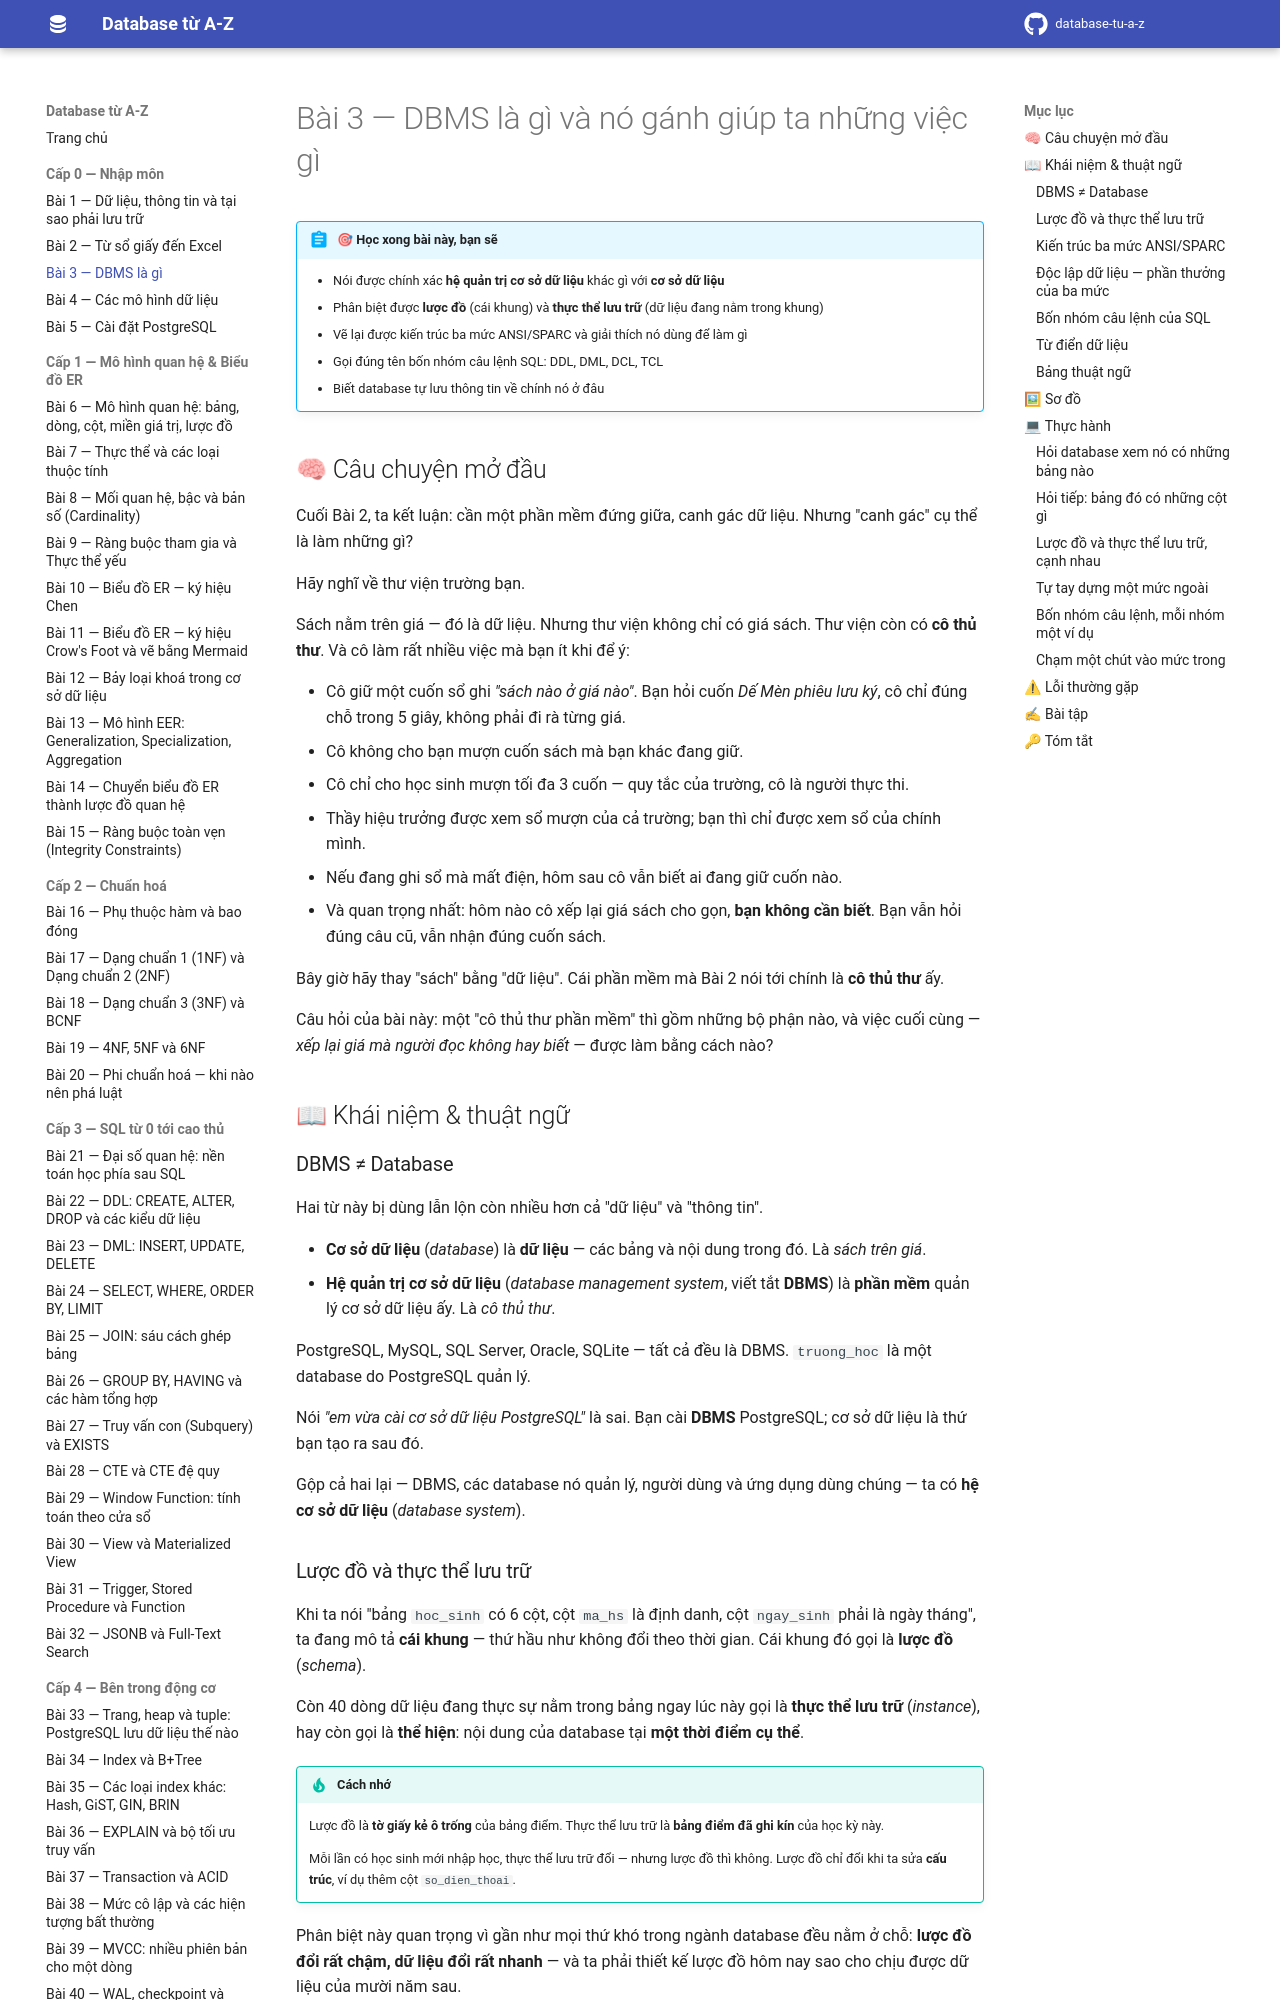

repository: hungnguyen010518/database-tu-a-z · page: cap-0-nhap-mon/03-dbms-la-gi/index.html · generator: mkdocs

# Bài 3 — DBMS là gì và nó gánh giúp ta những việc gì

!!! abstract "🎯 Học xong bài này, bạn sẽ"
    - Nói được chính xác **hệ quản trị cơ sở dữ liệu** khác gì với **cơ sở dữ liệu**
    - Phân biệt được **lược đồ** (cái khung) và **thực thể lưu trữ** (dữ liệu đang nằm trong khung)
    - Vẽ lại được kiến trúc ba mức ANSI/SPARC và giải thích nó dùng để làm gì
    - Gọi đúng tên bốn nhóm câu lệnh SQL: DDL, DML, DCL, TCL
    - Biết database tự lưu thông tin về chính nó ở đâu

## 🧠 Câu chuyện mở đầu

Cuối Bài 2, ta kết luận: cần một phần mềm đứng giữa, canh gác dữ liệu. Nhưng "canh gác" cụ thể là làm những gì?

Hãy nghĩ về thư viện trường bạn.

Sách nằm trên giá — đó là dữ liệu. Nhưng thư viện không chỉ có giá sách. Thư viện còn có **cô thủ thư**. Và cô làm rất nhiều việc mà bạn ít khi để ý:

- Cô giữ một cuốn sổ ghi *"sách nào ở giá nào"*. Bạn hỏi cuốn *Dế Mèn phiêu lưu ký*, cô chỉ đúng chỗ trong 5 giây, không phải đi rà từng giá.
- Cô không cho bạn mượn cuốn sách mà bạn khác đang giữ.
- Cô chỉ cho học sinh mượn tối đa 3 cuốn — quy tắc của trường, cô là người thực thi.
- Thầy hiệu trưởng được xem sổ mượn của cả trường; bạn thì chỉ được xem sổ của chính mình.
- Nếu đang ghi sổ mà mất điện, hôm sau cô vẫn biết ai đang giữ cuốn nào.
- Và quan trọng nhất: hôm nào cô xếp lại giá sách cho gọn, **bạn không cần biết**. Bạn vẫn hỏi đúng câu cũ, vẫn nhận đúng cuốn sách.

Bây giờ hãy thay "sách" bằng "dữ liệu". Cái phần mềm mà Bài 2 nói tới chính là **cô thủ thư** ấy.

Câu hỏi của bài này: một "cô thủ thư phần mềm" thì gồm những bộ phận nào, và việc cuối cùng — *xếp lại giá mà người đọc không hay biết* — được làm bằng cách nào?

## 📖 Khái niệm & thuật ngữ

### DBMS ≠ Database

Hai từ này bị dùng lẫn lộn còn nhiều hơn cả "dữ liệu" và "thông tin".

- **Cơ sở dữ liệu** (*database*) là **dữ liệu** — các bảng và nội dung trong đó. Là *sách trên giá*.
- **Hệ quản trị cơ sở dữ liệu** (*database management system*, viết tắt **DBMS**) là **phần mềm** quản lý cơ sở dữ liệu ấy. Là *cô thủ thư*.

PostgreSQL, MySQL, SQL Server, Oracle, SQLite — tất cả đều là DBMS. `truong_hoc` là một database do PostgreSQL quản lý.

Nói *"em vừa cài cơ sở dữ liệu PostgreSQL"* là sai. Bạn cài **DBMS** PostgreSQL; cơ sở dữ liệu là thứ bạn tạo ra sau đó.

Gộp cả hai lại — DBMS, các database nó quản lý, người dùng và ứng dụng dùng chúng — ta có **hệ cơ sở dữ liệu** (*database system*).

### Lược đồ và thực thể lưu trữ

Khi ta nói "bảng `hoc_sinh` có 6 cột, cột `ma_hs` là định danh, cột `ngay_sinh` phải là ngày tháng", ta đang mô tả **cái khung** — thứ hầu như không đổi theo thời gian. Cái khung đó gọi là **lược đồ** (*schema*).

Còn 40 dòng dữ liệu đang thực sự nằm trong bảng ngay lúc này gọi là **thực thể lưu trữ** (*instance*), hay còn gọi là **thể hiện**: nội dung của database tại **một thời điểm cụ thể**.

!!! tip "Cách nhớ"
    Lược đồ là **tờ giấy kẻ ô trống** của bảng điểm. Thực thể lưu trữ là **bảng điểm đã ghi kín** của học kỳ này.

    Mỗi lần có học sinh mới nhập học, thực thể lưu trữ đổi — nhưng lược đồ thì không. Lược đồ chỉ đổi khi ta sửa **cấu trúc**, ví dụ thêm cột `so_dien_thoai`.

Phân biệt này quan trọng vì gần như mọi thứ khó trong ngành database đều nằm ở chỗ: **lược đồ đổi rất chậm, dữ liệu đổi rất nhanh** — và ta phải thiết kế lược đồ hôm nay sao cho chịu được dữ liệu của mười năm sau.
